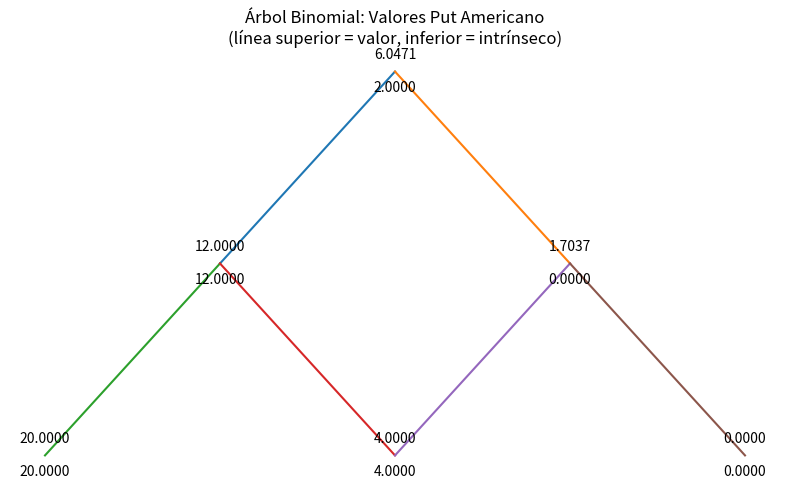

Source code (Python):
import numpy as np
import matplotlib.pyplot as plt

#%%
def american_put_binomial(S0, K, r, T, u, d, N):
    dt = T / N
    disc = np.exp(-r * dt)
    p = (np.exp(r * dt) - d) / (u - d)
    # Build price tree
    S_tree = [
        [S0 * (u ** j) * (d ** (i - j)) for j in range(i + 1)]
        for i in range(N + 1)
    ]
    # Initialize option values at maturity
    V_tree = [None] * (N + 1)
    V_tree[N] = [max(K - S, 0) for S in S_tree[N]]
    # Backward induction
    for i in reversed(range(N)):
        V_prev = []
        for j in range(i + 1):
            cont = disc * (p * V_tree[i + 1][j + 1] + (1 - p) * V_tree[i + 1][j])
            exer = max(K - S_tree[i][j], 0)
            V_prev.append(max(cont, exer))
        V_tree[i] = V_prev
    return S_tree, V_tree
#%%
def plot_binomial_tree(S_tree, V_tree, K):
    N = len(S_tree) - 1
    pos = {}
    for i in range(N + 1):
        for j in range(i + 1):
            x = j - i/2
            y = -i
            pos[(i, j)] = (x, y)
    fig, ax = plt.subplots(figsize=(8, 5))
    # Draw edges
    for i in range(N):
        for j in range(i + 1):
            x0, y0 = pos[(i, j)]
            x1, y1 = pos[(i+1, j)]
            x2, y2 = pos[(i+1, j+1)]
            ax.plot([x0, x1], [y0, y1], linestyle='-')
            ax.plot([x0, x2], [y0, y2], linestyle='-')
    # Annotate nodes
    for (i, j), (x, y) in pos.items():
        # Option value (continuation or immediate optimal)
        val = V_tree[i][j]
        # Intrinsic value
        intrinsic = max(K - S_tree[i][j], 0)
        ax.text(x, y + 0.05, f"{val:.4f}", ha='center', va='bottom')
        ax.text(x, y - 0.05, f"{intrinsic:.4f}", ha='center', va='top')
    ax.set_axis_off()
    ax.set_title("Árbol Binomial: Valores Put Americano\n(línea superior = valor, inferior = intrínseco)")
    plt.tight_layout()
    plt.show()

#%%
S0, K, r, T, u, d, N = 50, 52, 0.05, 1.0, 1.2, 0.8, 2
S_tree, V_tree = american_put_binomial(S0, K, r, T, u, d, N)
plot_binomial_tree(S_tree, V_tree, K)
print(f"El precio de la opción es {V_tree[0][0]}")
#%%
S0, K, r, T, u, d, N = 50, 52, 0.05, 1.0, 1.002, 0.998, 3000
S_tree, V_tree = american_put_binomial(S0, K, r, T, u, d, N)
#plot_binomial_tree(S_tree, V_tree, K)
print(f"El precio de la opción es {V_tree[0][0]}")